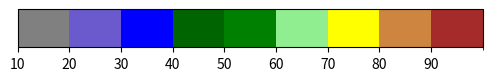

Write Python code to recreate this figure.
import numpy as np
import matplotlib.pyplot as plt
import matplotlib.colors as mcolors

# Define the color segments and corresponding values
colors = ["gray", "slateblue", "blue", "darkgreen", "green", "lightgreen", "yellow", "peru", "brown"]
bounds = [10, 20, 30, 40, 50, 60, 70, 80, 90, 100]

# Create a colormap and norm
cmap = mcolors.ListedColormap(colors)
norm = mcolors.BoundaryNorm(bounds, cmap.N)

# Create the colorbar
fig, ax = plt.subplots(figsize=(6, 1))
fig.subplots_adjust(bottom=0.5)

cb = plt.colorbar(
    plt.cm.ScalarMappable(cmap=cmap, norm=norm),
    cax=ax, orientation='horizontal', ticks=bounds[:-1]
)

# Set tick labels
cb.set_ticks(bounds[:-1])
cb.ax.set_xticklabels([str(b) for b in bounds[:-1]])

plt.show()
plt.savefig('href_cb.png')
plt.close()
